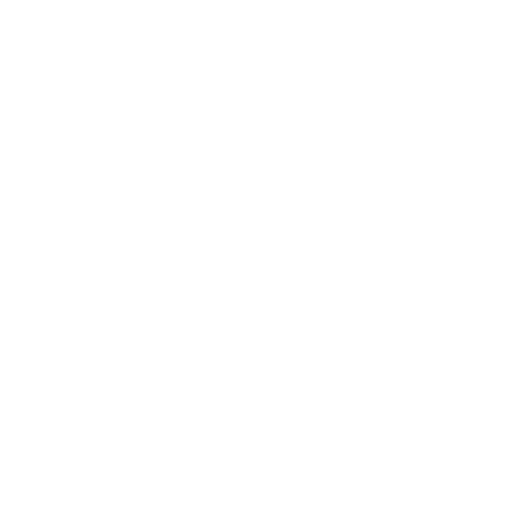
t = 0.00 s
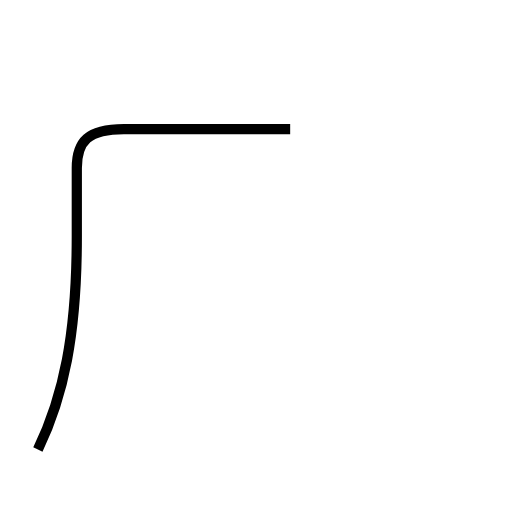
t = 1.54 s
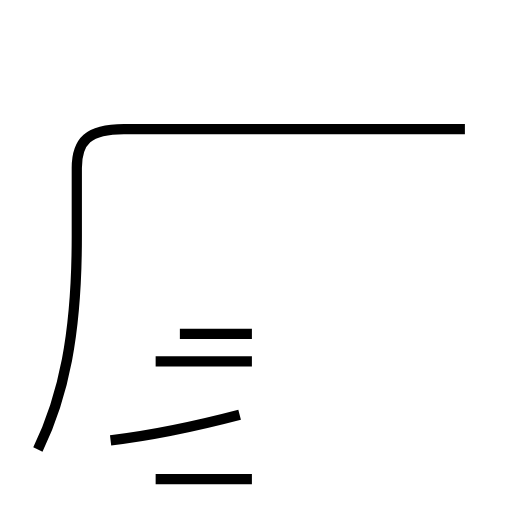
t = 3.21 s
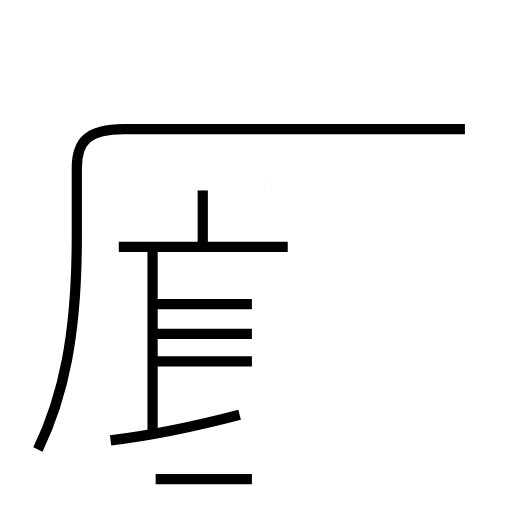
t = 4.75 s
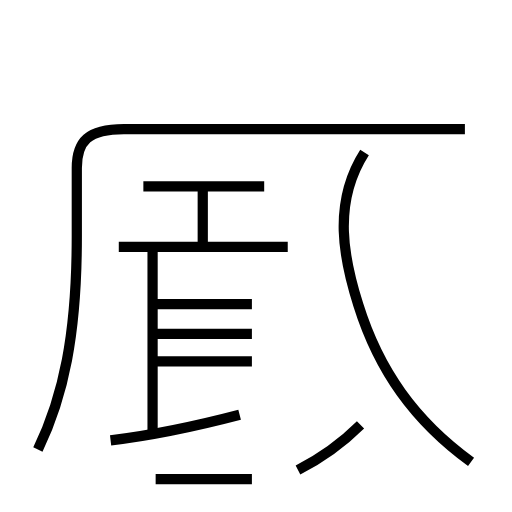
t = 6.37 s
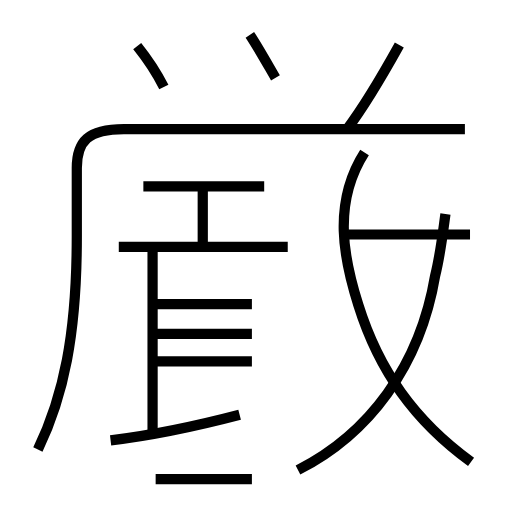
t = 7.99 s

The animated SVG that drew these frames (rendered in a browser with its animation timeline set to each time). Animation: 16 SMIL elements (animate=16); one cycle of 7.99 s.

<?xml version='1.0' encoding='utf-8'?>
<svg viewBox="0.0 -6.0 50.0 50.0" version="1.1" xmlns="http://www.w3.org/2000/svg"><rect x="-1000" y="-1000" width="2000" height="2000" stroke="white" fill="white" /><g style="fill:none;stroke:#000000;stroke-width:1"><path d="M 3.7 -0.1 C 6.2 -5.3 7.5 -11.3 7.5 -20.9 L 7.5 -27.6 C 7.5 -30.2 8.6 -31.4 12.1 -31.4 L 45.4 -31.4 " transform="translate(0.0 38.0)" stroke-dasharray="68.2760798645751" stroke-dashoffset="68.2760798645751"><animate attributeName="stroke-dashoffset" from="68.2760798645751" to="0" dur="2.0482823959372527s" begin="0s; anim_end.end" fill="freeze" id="anim0" /></path><path d="M 10.8 -1.0 C 15.0 -1.5 19.2 -2.4 23.4 -3.5 " transform="translate(0.0 38.0)" stroke-dasharray="12.855820142471359" stroke-dashoffset="12.855820142471359"><animate attributeName="stroke-dashoffset" from="12.855820142471359" to="0" dur="0.38567460427414074s" begin="anim0.end" fill="freeze" id="anim1" /></path><path d="M 24.6 -8.7 L 15.2 -8.7 " transform="translate(0.0 38.0)" stroke-dasharray="9.400000000000002" stroke-dashoffset="9.400000000000002"><animate attributeName="stroke-dashoffset" from="9.400000000000002" to="0" dur="0.28200000000000003s" begin="anim1.end" fill="freeze" id="anim2" /></path><path d="M 24.6 2.8 L 15.2 2.8 " transform="translate(0.0 38.0)" stroke-dasharray="9.400000000000002" stroke-dashoffset="9.400000000000002"><animate attributeName="stroke-dashoffset" from="9.400000000000002" to="0" dur="0.28200000000000003s" begin="anim2.end" fill="freeze" id="anim3" /></path><path d="M 24.6 -11.4 L 15.2 -11.4 " transform="translate(0.0 38.0)" stroke-dasharray="9.400000000000002" stroke-dashoffset="9.400000000000002"><animate attributeName="stroke-dashoffset" from="9.400000000000002" to="0" dur="0.28200000000000003s" begin="anim3.end" fill="freeze" id="anim4" /></path><path d="M 14.9 -2.0 L 14.9 -19.9 " transform="translate(0.0 38.0)" stroke-dasharray="17.9" stroke-dashoffset="17.9"><animate attributeName="stroke-dashoffset" from="17.9" to="0" dur="0.5369999999999999s" begin="anim4.end" fill="freeze" id="anim5" /></path><path d="M 28.1 -19.9 L 11.6 -19.9 " transform="translate(0.0 38.0)" stroke-dasharray="16.5" stroke-dashoffset="16.5"><animate attributeName="stroke-dashoffset" from="16.5" to="0" dur="0.495s" begin="anim5.end" fill="freeze" id="anim6" /></path><path d="M 24.6 -14.3 L 15.2 -14.3 " transform="translate(0.0 38.0)" stroke-dasharray="9.400000000000002" stroke-dashoffset="9.400000000000002"><animate attributeName="stroke-dashoffset" from="9.400000000000002" to="0" dur="0.28200000000000003s" begin="anim6.end" fill="freeze" id="anim7" /></path><path d="M 19.8 -20.1 L 19.8 -25.4 " transform="translate(0.0 38.0)" stroke-dasharray="5.299999999999997" stroke-dashoffset="5.299999999999997"><animate attributeName="stroke-dashoffset" from="5.299999999999997" to="0" dur="0.15899999999999992s" begin="anim7.end" fill="freeze" id="anim8" /></path><path d="M 25.8 -25.8 L 14.0 -25.8 " transform="translate(0.0 38.0)" stroke-dasharray="11.8" stroke-dashoffset="11.8"><animate attributeName="stroke-dashoffset" from="11.8" to="0" dur="0.354s" begin="anim8.end" fill="freeze" id="anim9" /></path><path d="M 46.0 1.1 C 40.5 -2.9 37.0 -7.8 35.0 -14.2 C 33.6 -18.6 32.4 -24.1 35.6 -29.1 " transform="translate(0.0 38.0)" stroke-dasharray="34.64447097008224" stroke-dashoffset="34.64447097008224"><animate attributeName="stroke-dashoffset" from="34.64447097008224" to="0" dur="1.0393341291024671s" begin="anim9.end" fill="freeze" id="anim10" /></path><path d="M 29.1 1.9 C 36.0 -1.6 41.0 -8.2 42.5 -17.1 C 43.0 -19.1 43.2 -20.9 43.5 -23.1 " transform="translate(0.0 38.0)" stroke-dasharray="30.23290667675967" stroke-dashoffset="30.23290667675967"><animate attributeName="stroke-dashoffset" from="30.23290667675967" to="0" dur="0.90698720030279s" begin="anim10.end" fill="freeze" id="anim11" /></path><path d="M 16.0 -35.5 C 15.4 -36.7 14.2 -38.5 13.4 -39.5 " transform="translate(0.0 38.0)" stroke-dasharray="4.777279044000993" stroke-dashoffset="4.777279044000993"><animate attributeName="stroke-dashoffset" from="4.777279044000993" to="0" dur="0.14331837132002978s" begin="anim11.end" fill="freeze" id="anim12" /></path><path d="M 45.9 -21.1 L 34.0 -21.1 " transform="translate(0.0 38.0)" stroke-dasharray="11.899999999999999" stroke-dashoffset="11.899999999999999"><animate attributeName="stroke-dashoffset" from="11.899999999999999" to="0" dur="0.35699999999999993s" begin="anim12.end" fill="freeze" id="anim13" /></path><path d="M 26.9 -36.4 C 26.2 -37.6 25.2 -39.4 24.4 -40.6 " transform="translate(0.0 38.0)" stroke-dasharray="4.888514492350155" stroke-dashoffset="4.888514492350155"><animate attributeName="stroke-dashoffset" from="4.888514492350155" to="0" dur="0.14665543477050466s" begin="anim13.end" fill="freeze" id="anim14" /></path><path d="M 33.9 -31.4 C 35.8 -33.9 37.5 -36.9 39.0 -39.6" transform="translate(0.0 38.0)" stroke-dasharray="9.664861778644342" stroke-dashoffset="9.664861778644342"><animate attributeName="stroke-dashoffset" from="9.664861778644342" to="0" dur="0.28994585335933026s" begin="anim14.end" fill="freeze" id="anim_end" /></path></g></svg>
